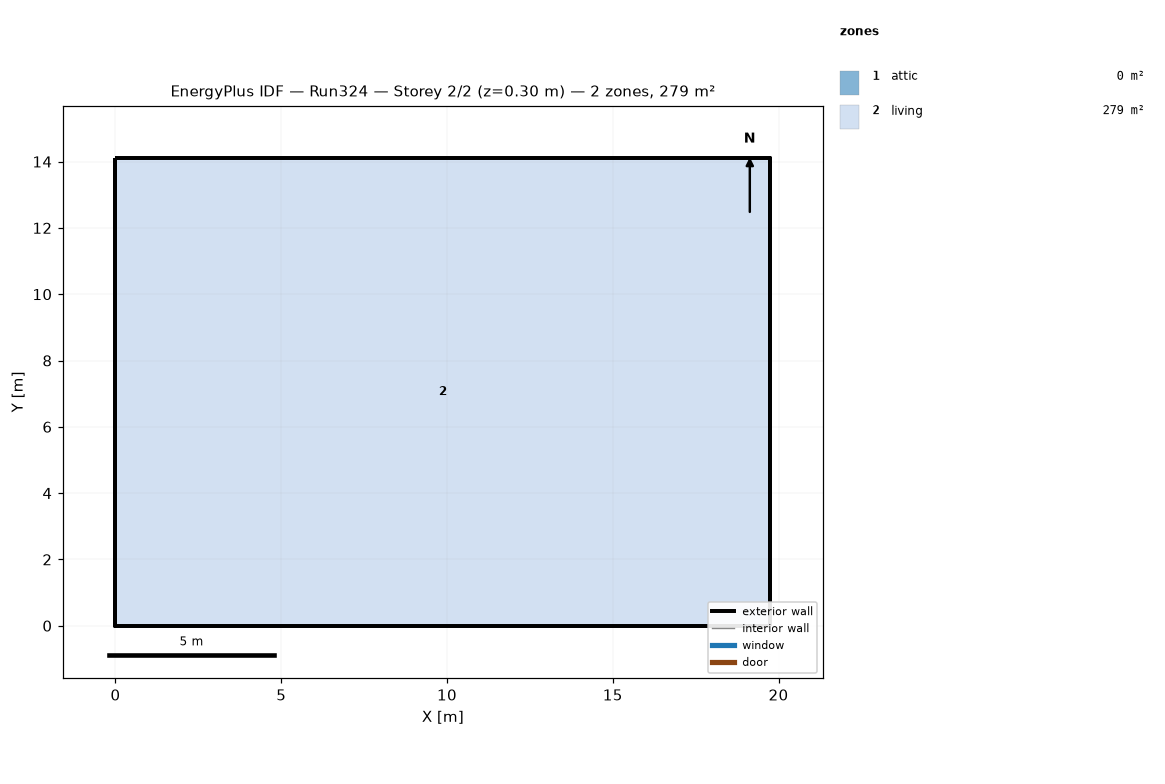
=== STOREY PLAN SPEC (per zone: floor XY polygon, exterior-wall plan segments, windows/doors) ===
zone 1: attic  (0.0 m²)
  exterior wall: (19.75, 0.00) – (19.75, 14.11) – (19.75, 7.05)  [21.2 m]
  exterior wall: (0.00, 14.11) – (0.00, 0.00) – (0.00, 7.05)  [21.2 m]
zone 2: living  (278.7 m²)
  floor: (0.00, 0.00) (0.00, 14.11) (19.75, 14.11) (19.75, 0.00)
  exterior wall: (0.00, 0.00) – (19.75, 0.00)  [19.8 m]
  exterior wall: (19.75, 0.00) – (19.75, 14.11)  [14.1 m]
  exterior wall: (19.75, 14.11) – (0.00, 14.11)  [19.8 m]
  exterior wall: (0.00, 14.11) – (0.00, 0.00)  [14.1 m]

=== DERIVED (storey summary) ===
Building: Run324
Storey: 2 of 2  (floor level z = 0.30 m)
Storey gross floor area: 278.7 m²
Zones on this storey: 2
  - attic: floor 0.0 m²; exterior wall 42.3 m (19.4 m²); WWR 0.0%
  - living: floor 278.7 m²; exterior wall 67.7 m (247.7 m²); WWR 0.0%
Zone adjacency: (none detected)